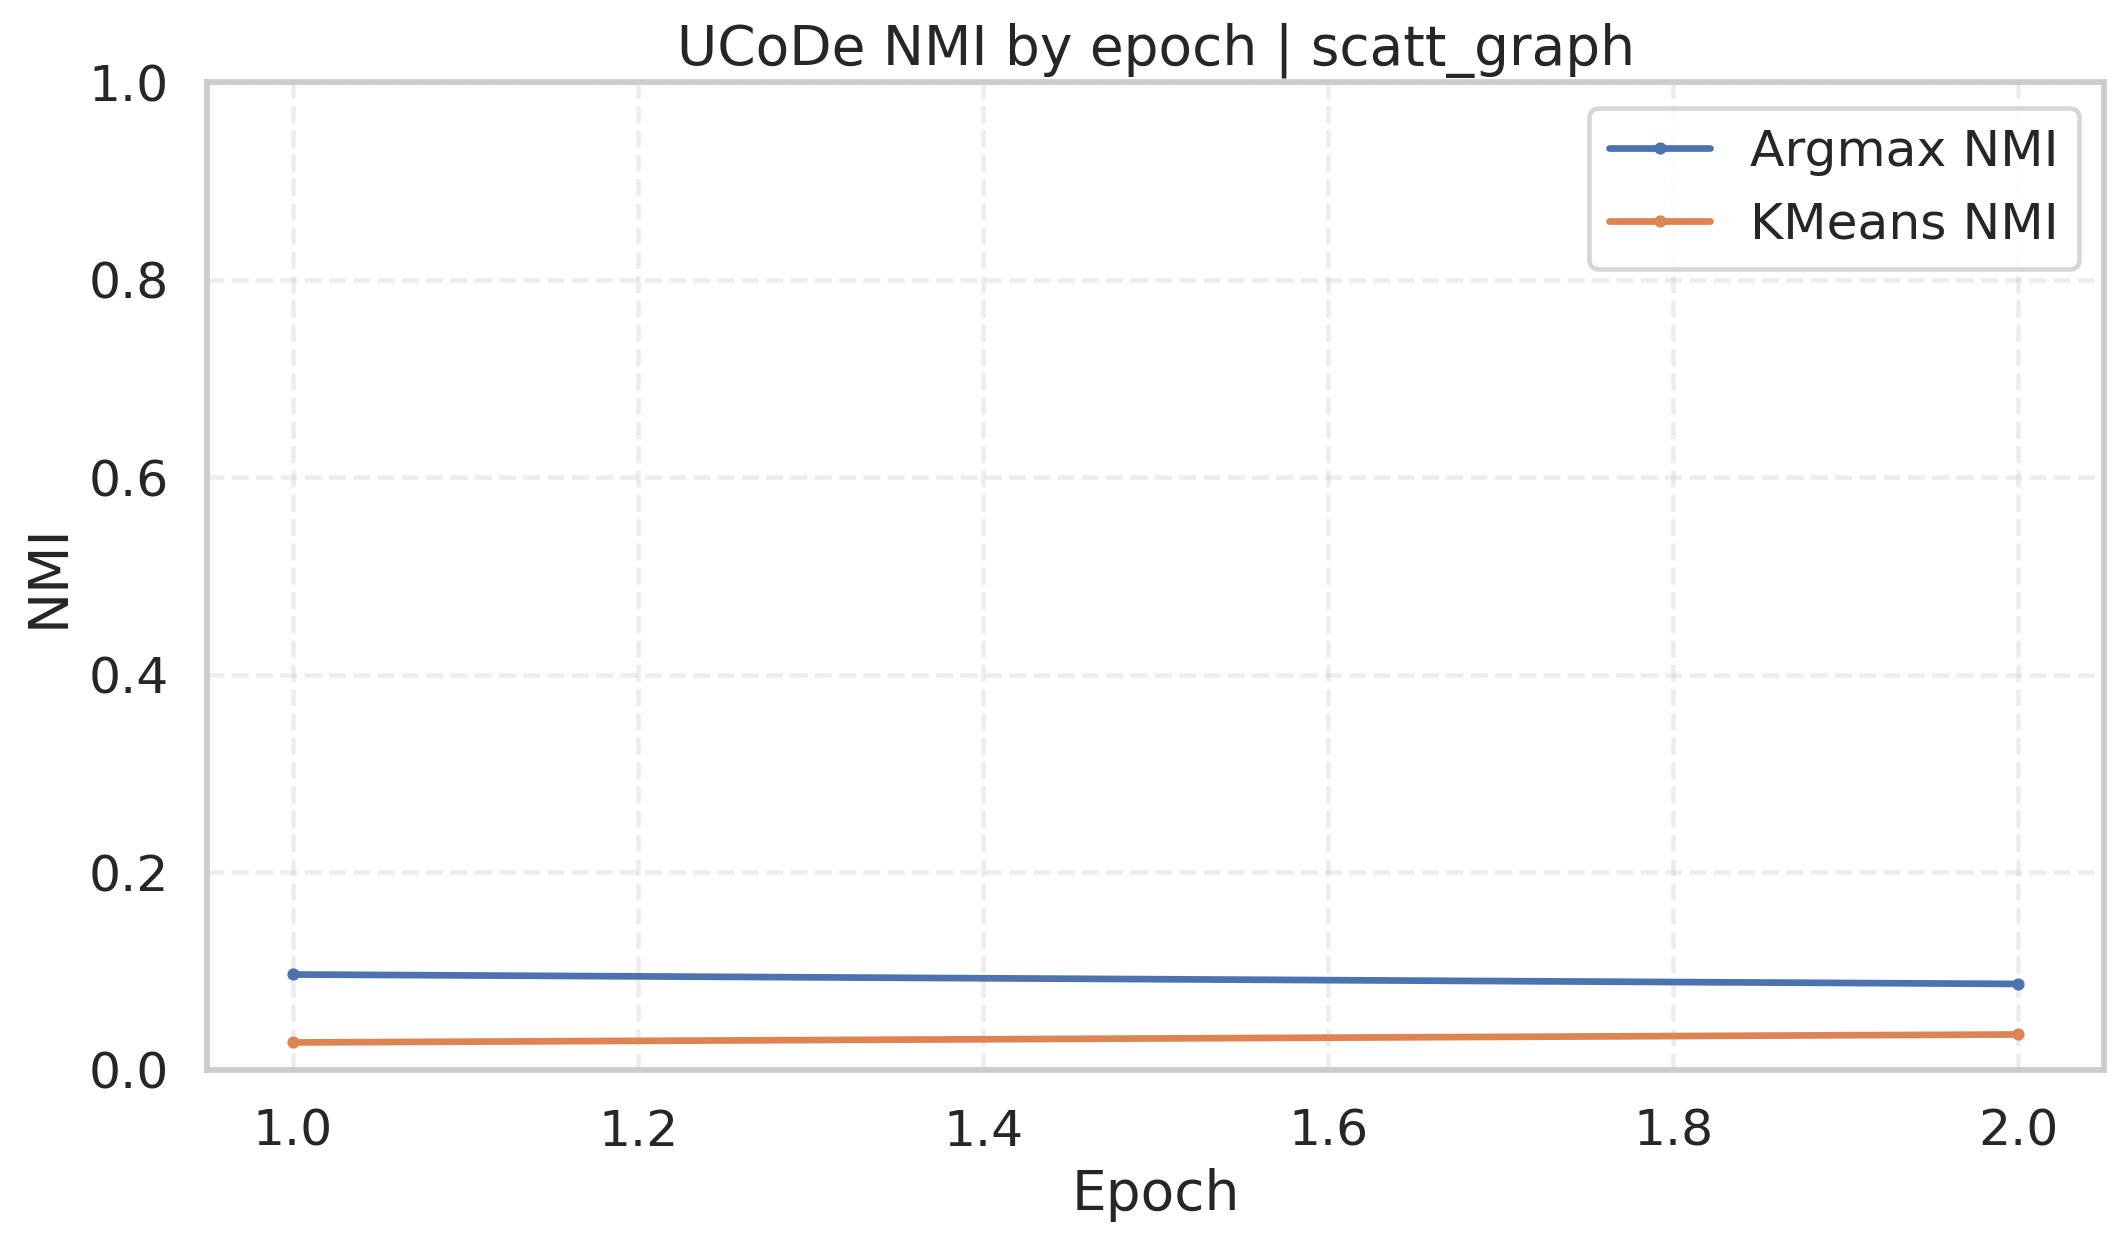

The table this chart was drawn from, first rows:
dataset, dataset_path, run, seed, epoch, loss, argmax_nmi, kmeans_nmi, layer1_neurons, layer2_neurons, hid_units, hid_dimension, kmeans_clusters, learning_rate, weight_decay
scatt_graph, /home/gmessias/NodeClusteringAlgorithms/…, 1, 42, 1, 0.674, 0.09633, 0.02746, 512, 16, 16, 512, 3, 0.005, 0.01
scatt_graph, /home/gmessias/NodeClusteringAlgorithms/…, 1, 42, 2, 0.672, 0.08676, 0.03558, 512, 16, 16, 512, 3, 0.005, 0.01
